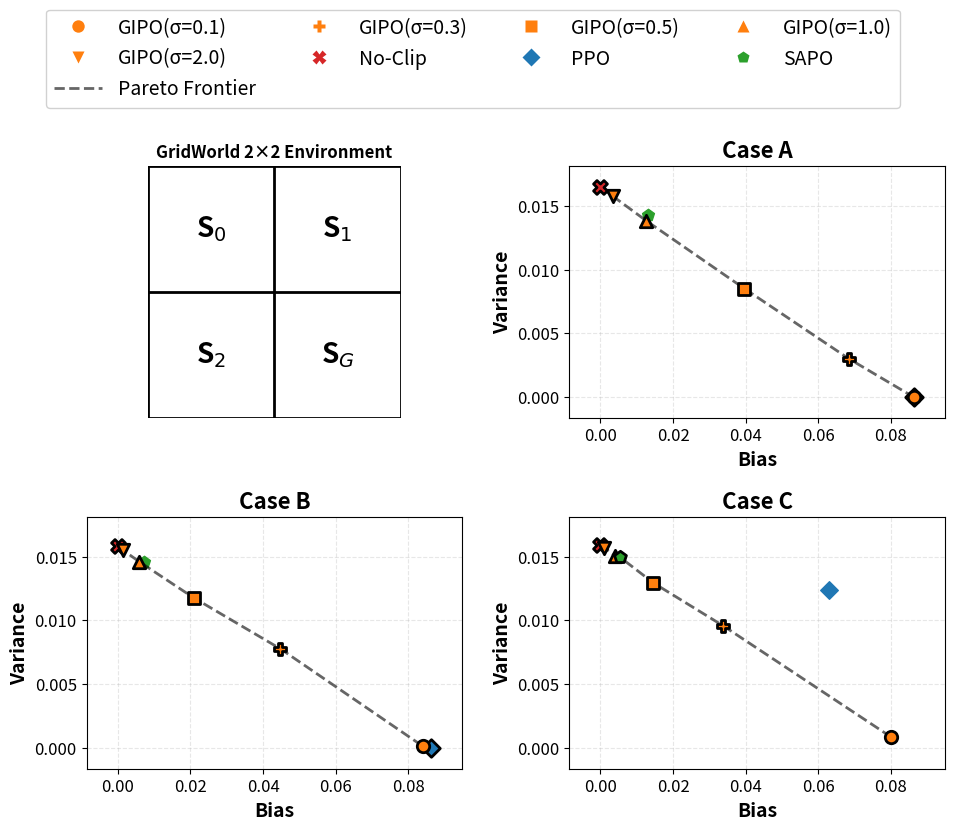

Recreate this plot in Python.
import numpy as np
from typing import Dict, Tuple
import argparse
import os
import math
import matplotlib.pyplot as plt

class GridWorld2x2:
    """2x2 GridWorld环境"""
    def __init__(self, gamma=0.9):
        self.states = ['S0', 'S1', 'S2', 'SG']
        self.actions = ['up', 'down', 'left', 'right']
        self.gamma = gamma
        self.transitions = self._build_transitions()
        
    def _build_transitions(self):
        """构建确定性转移函数"""
        transitions = {}
        
        # S0: (0,0) 左上
        transitions[('S0', 'up')] = 'S0'    # 上移出界，不动
        transitions[('S0', 'down')] = 'S2'   # 下移
        transitions[('S0', 'left')] = 'S0'   # 左移出界，不动
        transitions[('S0', 'right')] = 'S1'  # 右移
        
        # S1: (0,1) 右上
        transitions[('S1', 'up')] = 'S1'    # 上移出界，不动
        transitions[('S1', 'down')] = 'SG'   # 下移
        transitions[('S1', 'left')] = 'S0'   # 左移
        transitions[('S1', 'right')] = 'S1'  # 右移出界，不动
        
        # S2: (1,0) 左下
        transitions[('S2', 'up')] = 'S0'    # 上移
        transitions[('S2', 'down')] = 'S2'   # 下移出界，不动
        transitions[('S2', 'left')] = 'S2'   # 左移出界，不动
        transitions[('S2', 'right')] = 'SG'  # 右移
        
        # SG: (1,1) 右下，吸收状态
        for a in self.actions:
            transitions[('SG', a)] = 'SG'
            
        return transitions
    
    def get_next_state(self, state, action):
        return self.transitions[(state, action)]
    
    def get_reward(self, state, action, next_state):
        if state == 'SG':
            return 0  # 终止状态奖励为0
        return -1  # 每步-1


class SoftmaxPolicy:
    """Softmax策略"""
    def __init__(self, env):
        self.env = env
        self.theta = {}  # theta[state][action]
        
    def set_theta(self, state, action_weights):
        """为状态设置参数"""
        # action_weights: 动作权重列表，按['up', 'down', 'left', 'right']顺序
        self.theta[state] = dict(zip(self.env.actions, action_weights))
        
    def get_prob(self, state, action):
        """获取策略概率π(a|s)"""
        if state == 'SG':  # 终止状态
            return 0.0 if action != 'up' else 1.0  # 任意值，不会用到
            
        weights = [self.theta.get(state, {}).get(a, 0) for a in self.env.actions]
        exp_weights = np.exp(weights)
        probs = exp_weights / np.sum(exp_weights)
        return dict(zip(self.env.actions, probs))[action]
    
    def get_all_probs(self, state):
        """获取所有动作的概率"""
        if state == 'SG':
            return {a: 0.0 for a in self.env.actions}
            
        weights = [self.theta.get(state, {}).get(a, 0) for a in self.env.actions]
        exp_weights = np.exp(weights)
        probs = exp_weights / np.sum(exp_weights)
        return dict(zip(self.env.actions, probs))
    
    def grad_log_prob(self, state, action, target_action):
        """计算∇_θ log π(a|s)，其中θ对应target_action的参数"""
        if state == 'SG':
            return 0.0
            
        probs = self.get_all_probs(state)
        if action == target_action:
            return 1 - probs[action]
        else:
            return -probs[target_action]


class UniformPolicy:
    """均匀随机策略"""
    def __init__(self, env):
        self.env = env
        
    def get_prob(self, state, action):
        if state == 'SG':
            return 0.0
        return 0.25  # 4个动作，均匀分布


def solve_value_function(policy, env):
    """求解策略的值函数V(s)"""
    states = ['S0', 'S1', 'S2', 'SG']
    
    # 构建线性方程组 A * V = b
    A = np.zeros((4, 4))
    b = np.zeros(4)
    
    state_to_idx = {s: i for i, s in enumerate(states)}
    
    for i, s in enumerate(states):
        if s == 'SG':
            A[i, i] = 1.0
            b[i] = 0.0
            continue
            
        A[i, i] = 1.0
        for a in env.actions:
            s_next = env.get_next_state(s, a)
            j = state_to_idx[s_next]
            r = env.get_reward(s, a, s_next)
            prob = policy.get_prob(s, a)
            
            A[i, j] -= env.gamma * prob
            b[i] += prob * r
            
    # 解线性方程组
    V = np.linalg.solve(A, b)
    
    V_dict = {s: V[i] for i, s in enumerate(states)}
    return V_dict


def compute_q_values(policy, env, V_dict):
    """计算Q值"""
    Q = {}
    for s in env.states:
        Q[s] = {}
        for a in env.actions:
            s_next = env.get_next_state(s, a)
            r = env.get_reward(s, a, s_next)
            Q[s][a] = r + env.gamma * V_dict[s_next]
    return Q


def compute_advantages(Q_dict, V_dict):
    """计算优势函数"""
    A = {}
    for s in Q_dict:
        A[s] = {}
        for a in Q_dict[s]:
            A[s][a] = Q_dict[s][a] - V_dict[s]
    return A


def compute_gradient_stats(policy, behavior_policy, env, state='S0', target_action='right', sigmas=[0.1, 0.3, 0.5, 1.0, 2.0], clip_eps=0.2, tau_pos=1.0, tau_neg=2.0):
    """
    计算梯度估计量的期望和方差
    
    Args:
        policy: 目标策略
        behavior_policy: 行为策略
        env: 环境
        state: 计算的状态
        target_action: 目标参数对应的动作
        sigmas: sigma参数列表，默认[0.1, 0.3, 0.5, 1.0, 2.0]
        clip_eps: PPO裁剪参数，默认0.2
        tau_pos: SAPO正优势的tau参数，默认1.0
        tau_neg: SAPO负优势的tau参数，默认2.0
    """
    # 1. 计算目标策略的价值函数和优势函数
    V_pi = solve_value_function(policy, env)
    Q_pi = compute_q_values(policy, env, V_pi)
    A_pi = compute_advantages(Q_pi, V_pi)
    
    # 2. 计算每个动作的重要性采样比和梯度项
    actions = env.actions
    g_is_list = []  # IS估计量
    g_wis_dict = {sigma: [] for sigma in sigmas}  # WIS估计量，按sigma分组
    g_ppo_list = []  # PPO估计量
    g_sapo_list = []  # SAPO估计量
    mu_probs = []  # 行为策略概率
    
    for a in actions:
        mu_prob = behavior_policy.get_prob(state, a)
        pi_prob = policy.get_prob(state, a)
        
        if mu_prob > 0:
            rho = pi_prob / mu_prob  # 重要性采样比
            grad_log = policy.grad_log_prob(state, a, target_action)
            advantage = A_pi[state][a]
            
            # IS估计量: rho * grad_log * advantage
            g_is = rho * grad_log * advantage
            
            # WIS估计量 (多个sigma值)
            log_rho = np.log(rho + 1e-9)
            for sigma in sigmas:
                weight = np.exp(-0.5 * (log_rho / sigma) ** 2)
                g_wis = weight * g_is
                g_wis_dict[sigma].append(g_wis)
            
            # PPO估计量: min(rho * A, clip(rho, 1-eps, 1+eps) * A) * grad_log
            # 注意：在PPO中，surr1 = ratio * A, surr2 = clip(ratio, 1-eps, 1+eps) * A
            # 然后取 min(surr1, surr2)，但这里我们需要考虑grad_log
            if advantage >= 0:
                if rho <= 1.0 + clip_eps:
                    g_ppo = (rho * advantage) * grad_log
                else:
                    g_ppo = 0.0
            else:
                if rho >= 1.0 - clip_eps:
                    g_ppo = (rho * advantage) * grad_log
                else:
                    g_ppo = 0.0
            
            ratio_min = 1e-6
            ratio_max = 1e6
            r = np.clip(rho, ratio_min, ratio_max)
            tau = tau_pos if advantage > 0 else tau_neg
            
            x = tau * (r - 1.0)
            p = (1.0 / (1.0 + np.exp(-x)))
            gate = 4 * p * (1-p)
            surr_sapo = gate * advantage
            g_sapo = surr_sapo * grad_log * r
            
            g_is_list.append(g_is)
            g_ppo_list.append(g_ppo)
            g_sapo_list.append(g_sapo)
            mu_probs.append(mu_prob)
    
    mu_probs = np.array(mu_probs)
    g_is_list = np.array(g_is_list)
    g_ppo_list = np.array(g_ppo_list)
    g_sapo_list = np.array(g_sapo_list)
    
    # 3. 计算期望和方差
    # IS估计量的期望和方差
    E_g_is = np.sum(mu_probs * g_is_list)
    Var_g_is = np.sum(mu_probs * (g_is_list - E_g_is) ** 2)
    
    # PPO估计量的期望和方差
    E_g_ppo = np.sum(mu_probs * g_ppo_list)
    Var_g_ppo = np.sum(mu_probs * (g_ppo_list - E_g_ppo) ** 2)
    
    # SAPO估计量的期望和方差
    E_g_sapo = np.sum(mu_probs * g_sapo_list)
    Var_g_sapo = np.sum(mu_probs * (g_sapo_list - E_g_sapo) ** 2)
    
    # WIS估计量的期望和方差（每个sigma值）
    E_g_wis_dict = {}
    Var_g_wis_dict = {}
    g_wis_values_dict = {}
    
    for sigma in sigmas:
        g_wis_list = np.array(g_wis_dict[sigma])
        E_g_wis = np.sum(mu_probs * g_wis_list)
        Var_g_wis = np.sum(mu_probs * (g_wis_list - E_g_wis) ** 2)
        E_g_wis_dict[sigma] = E_g_wis
        Var_g_wis_dict[sigma] = Var_g_wis
        g_wis_values_dict[sigma] = dict(zip(actions, g_wis_list))
    
    result = {
        'V': V_pi,
        'A': A_pi,
        'E_g_is': E_g_is,
        'Var_g_is': Var_g_is,
        'E_g_ppo': E_g_ppo,
        'Var_g_ppo': Var_g_ppo,
        'E_g_sapo': E_g_sapo,
        'Var_g_sapo': Var_g_sapo,
        'g_is_values': dict(zip(actions, g_is_list)),
        'g_ppo_values': dict(zip(actions, g_ppo_list)),
        'g_sapo_values': dict(zip(actions, g_sapo_list)),
        'rho_values': dict(zip(actions, [policy.get_prob(state, a) / behavior_policy.get_prob(state, a) for a in actions]))
    }
    
    # 添加每个sigma值的统计信息
    for sigma in sigmas:
        result[f'E_g_wis_sigma_{sigma}'] = E_g_wis_dict[sigma]
        result[f'Var_g_wis_sigma_{sigma}'] = Var_g_wis_dict[sigma]
        result[f'g_wis_values_sigma_{sigma}'] = g_wis_values_dict[sigma]
    
    # 为了向后兼容，保留默认的E_g_wis和Var_g_wis（使用sigma=1.0）
    if 1.0 in sigmas:
        result['E_g_wis'] = E_g_wis_dict[1.0]
        result['Var_g_wis'] = Var_g_wis_dict[1.0]
        result['g_wis_values'] = g_wis_values_dict[1.0]
    
    return result


def find_pareto_optimal(stats):
    """
    找出帕累托最优的算法
    
    Args:
        stats: 统计结果字典
    
    Returns:
        list: 帕累托最优算法的名称列表
    """
    # 定义所有算法及其对应的偏差和方差
    algorithms = {
        'No-Clip': {
            'bias': 0.0,  # No-Clip是基准，偏差为0
            'variance': stats['Var_g_is']
        },
        'GIPO(σ=0.1)': {
            'bias': abs(stats['E_g_wis_sigma_0.1'] - stats['E_g_is']),
            'variance': stats['Var_g_wis_sigma_0.1']
        },
        'GIPO(σ=0.3)': {
            'bias': abs(stats['E_g_wis_sigma_0.3'] - stats['E_g_is']),
            'variance': stats['Var_g_wis_sigma_0.3']
        },
        'GIPO(σ=0.5)': {
            'bias': abs(stats['E_g_wis_sigma_0.5'] - stats['E_g_is']),
            'variance': stats['Var_g_wis_sigma_0.5']
        },
        'GIPO(σ=1.0)': {
            'bias': abs(stats['E_g_wis_sigma_1.0'] - stats['E_g_is']),
            'variance': stats['Var_g_wis_sigma_1.0']
        },
        'GIPO(σ=2.0)': {
            'bias': abs(stats['E_g_wis_sigma_2.0'] - stats['E_g_is']),
            'variance': stats['Var_g_wis_sigma_2.0']
        },
        'PPO': {
            'bias': abs(stats['E_g_ppo'] - stats['E_g_is']),
            'variance': stats['Var_g_ppo']
        },
        'SAPO': {
            'bias': abs(stats['E_g_sapo'] - stats['E_g_is']),
            'variance': stats['Var_g_sapo']
        }
    }
    
    # 找出帕累托最优的算法
    pareto_optimal = []
    
    for alg_name, alg_metrics in algorithms.items():
        is_pareto = True
        for other_name, other_metrics in algorithms.items():
            if alg_name == other_name:
                continue
            # 检查是否存在另一个算法在偏差和方差上都优于当前算法
            if (other_metrics['bias'] <= alg_metrics['bias'] and 
                other_metrics['variance'] <= alg_metrics['variance'] and
                (other_metrics['bias'] < alg_metrics['bias'] or 
                 other_metrics['variance'] < alg_metrics['variance'])):
                is_pareto = False
                break
        if is_pareto:
            pareto_optimal.append(alg_name)
    
    return pareto_optimal, algorithms


def create_mixed_policy(env, policy_weights):
    """
    创建混合策略
    
    Args:
        env: 环境
        policy_weights: 字典，格式为 {策略名称: (权重, 策略对象)}
    
    Returns:
        SoftmaxPolicy: 近似混合分布的softmax策略
        dict: 混合策略的概率分布
    """
    # 计算混合策略的概率分布
    mixed_probs = {}
    for a in env.actions:
        mixed_probs[a] = sum(weight * policy.get_prob('S0', a) 
                            for _, (weight, policy) in policy_weights.items())
    
    # 计算对应的softmax theta值
    # 情况1: up=left, down=right，使用[0, a, 0, a]形式
    if abs(mixed_probs['up'] - mixed_probs['left']) < 0.01 and abs(mixed_probs['down'] - mixed_probs['right']) < 0.01:
        ratio = mixed_probs['down'] / mixed_probs['up']
        theta = [0, np.log(ratio), 0, np.log(ratio)]
    # 情况2: up=down, left=right，使用[0, 0, a, a]形式
    elif abs(mixed_probs['up'] - mixed_probs['down']) < 0.01 and abs(mixed_probs['left'] - mixed_probs['right']) < 0.01:
        ratio = mixed_probs['left'] / mixed_probs['up']
        theta = [0, 0, np.log(ratio), np.log(ratio)]
    # 情况3: 其他情况，使用[0, a, b, c]形式
    else:
        ratio_down = mixed_probs['down'] / mixed_probs['up']
        ratio_left = mixed_probs['left'] / mixed_probs['up']
        ratio_right = mixed_probs['right'] / mixed_probs['up']
        theta = [0, np.log(ratio_down), np.log(ratio_left), np.log(ratio_right)]
    
    # 创建softmax策略
    mu = SoftmaxPolicy(env)
    mu.set_theta('S0', theta)
    mu.set_theta('S1', theta)
    mu.set_theta('S2', theta)
    
    return mu, mixed_probs, theta


def parse_args():
    parser = argparse.ArgumentParser(
        description="Bias-Variance analysis plot generator."
    )
    parser.add_argument(
        "--output-dir",
        default="rollouts/grid",
        help="Directory to save output figures.",
    )
    parser.add_argument(
        "--pareto-border",
        dest="pareto_border",
        action="store_true",
        help="Enable black border for Pareto-optimal markers.",
    )
    parser.add_argument(
        "--no-pareto-border",
        dest="pareto_border",
        action="store_false",
        help="Disable black border for Pareto-optimal markers.",
    )
    parser.set_defaults(pareto_border=True)
    return parser.parse_args()


def main(output_dir="rollouts/grid", pareto_border=True):
    env = GridWorld2x2(gamma=0.9)
    
    # 目标策略π：偏好'下'和'右' (θ=[0,1,0,1])
    pi = SoftmaxPolicy(env)
    pi.set_theta('S0', [0, 1, 0, 1])
    pi.set_theta('S1', [0, 1, 0, 1])
    pi.set_theta('S2', [0, 1, 0, 1])
    
    print("=" * 80)
    print("目标策略π: 偏好'下'和'右' (θ=[0,1,0,1])")
    print("=" * 80)
    print(f"π(上|S0): {pi.get_prob('S0', 'up'):.4f}")
    print(f"π(下|S0): {pi.get_prob('S0', 'down'):.4f}")
    print(f"π(左|S0): {pi.get_prob('S0', 'left'):.4f}")
    print(f"π(右|S0): {pi.get_prob('S0', 'right'):.4f}")
    
    # 定义基础子策略
    random_policy = UniformPolicy(env)  # 随机策略：每个动作25%
    
    prefer_right_policy = SoftmaxPolicy(env)  # 偏好右策略：theta=[0,0,0,1]
    prefer_right_policy.set_theta('S0', [0, 0, 0, 1])
    prefer_right_policy.set_theta('S1', [0, 0, 0, 1])
    prefer_right_policy.set_theta('S2', [0, 0, 0, 1])
    
    prefer_down_policy = SoftmaxPolicy(env)  # 偏好下策略：theta=[0,1,0,0]
    prefer_down_policy.set_theta('S0', [0, 1, 0, 0])
    prefer_down_policy.set_theta('S1', [0, 1, 0, 0])
    prefer_down_policy.set_theta('S2', [0, 1, 0, 0])
    
    prefer_left_policy = SoftmaxPolicy(env)  # 偏好左策略：theta=[0,0,1,0]
    prefer_left_policy.set_theta('S0', [0, 0, 1, 0])
    prefer_left_policy.set_theta('S1', [0, 0, 1, 0])
    prefer_left_policy.set_theta('S2', [0, 0, 1, 0])

    prefer_up_policy = SoftmaxPolicy(env)  # 偏好下策略：theta=[0,1,0,0]
    prefer_up_policy.set_theta('S0', [1, 0, 0, 0])
    prefer_up_policy.set_theta('S1', [1, 0, 0, 0])
    prefer_up_policy.set_theta('S2', [1, 0, 0, 0])
    
    # 情况A：μ = 100%随机策略
    print("\n" + "=" * 80)
    print("情况A: μ = 100%随机策略")
    print("=" * 80)
    
    policy_weights_A = {
        'random': (1.0, random_policy)
    }
    mu_A, mixed_probs_A, theta_A = create_mixed_policy(env, policy_weights_A)
    
    print("混合策略组成: 100%随机策略")
    print("混合策略的概率分布:")
    for a in env.actions:
        print(f"  {a}: {mixed_probs_A[a]:.4f}")
    print(f"对应的theta值: {theta_A}")
    
    stats_A = compute_gradient_stats(pi, mu_A, env, state='S0', target_action='right')
    
    print(f"\nμ(上|S0): {mu_A.get_prob('S0', 'up'):.4f}")
    print(f"μ(下|S0): {mu_A.get_prob('S0', 'down'):.4f}")
    print(f"μ(左|S0): {mu_A.get_prob('S0', 'left'):.4f}")
    print(f"μ(右|S0): {mu_A.get_prob('S0', 'right'):.4f}")
    print(f"\nV(S0): {stats_A['V']['S0']:.4f}")
    print(f"A(S0, 右): {stats_A['A']['S0']['right']:.4f}")
    print(f"\n重要性采样比:")
    for a, rho in stats_A['rho_values'].items():
        print(f"  {a}: {rho:.4f}")
    
    print(f"\nIS估计量期望: {stats_A['E_g_is']:.6f}")
    print(f"IS估计量方差: {stats_A['Var_g_is']:.6f}")
    print(f"WIS估计量期望: {stats_A['E_g_wis']:.6f}")
    print(f"WIS估计量方差: {stats_A['Var_g_wis']:.6f}")
    print(f"PPO估计量期望: {stats_A['E_g_ppo']:.6f}")
    print(f"PPO估计量方差: {stats_A['Var_g_ppo']:.6f}")
    print(f"SAPO估计量期望: {stats_A['E_g_sapo']:.6f}")
    print(f"SAPO估计量方差: {stats_A['Var_g_sapo']:.6f}")
    
    # 情况B：μ = 40%随机策略 + 30%偏好右策略 + 30%偏好下策略
    print("\n" + "=" * 80)
    print("情况B: μ = 40%随机策略 + 30%偏好右策略 + 30%偏好下策略")
    print("=" * 80)
    
    policy_weights_B = {
        'random': (0.4, random_policy),
        'prefer_right': (0.3, prefer_right_policy),
        'prefer_down': (0.3, prefer_down_policy)
    }
    mu_B, mixed_probs_B, theta_B = create_mixed_policy(env, policy_weights_B)
    
    print("混合策略组成:")
    for name, (weight, _) in policy_weights_B.items():
        print(f"  {weight*100:.0f}% {name}")
    print("混合策略的概率分布:")
    for a in env.actions:
        print(f"  {a}: {mixed_probs_B[a]:.4f}")
    print(f"对应的theta值: {theta_B}")
    
    stats_B = compute_gradient_stats(pi, mu_B, env, state='S0', target_action='right')
    
    print(f"\nμ(上|S0): {mu_B.get_prob('S0', 'up'):.4f}")
    print(f"μ(下|S0): {mu_B.get_prob('S0', 'down'):.4f}")
    print(f"μ(左|S0): {mu_B.get_prob('S0', 'left'):.4f}")
    print(f"μ(右|S0): {mu_B.get_prob('S0', 'right'):.4f}")
    print(f"\nV(S0): {stats_B['V']['S0']:.4f}")
    print(f"A(S0, 右): {stats_B['A']['S0']['right']:.4f}")
    print(f"\n重要性采样比:")
    for a, rho in stats_B['rho_values'].items():
        print(f"  {a}: {rho:.4f}")
    
    print(f"\nIS估计量期望: {stats_B['E_g_is']:.6f}")
    print(f"IS估计量方差: {stats_B['Var_g_is']:.6f}")
    print(f"WIS估计量期望: {stats_B['E_g_wis']:.6f}")
    print(f"WIS估计量方差: {stats_B['Var_g_wis']:.6f}")
    print(f"PPO估计量期望: {stats_B['E_g_ppo']:.6f}")
    print(f"PPO估计量方差: {stats_B['Var_g_ppo']:.6f}")
    print(f"SAPO估计量期望: {stats_B['E_g_sapo']:.6f}")
    print(f"SAPO估计量方差: {stats_B['Var_g_sapo']:.6f}")
    
    # 情况C：μ = 20%随机策略 + 40%偏好右策略 + 40%偏好下策略
    print("\n" + "=" * 80)
    print("情况C: μ = 20%随机策略 + 40%偏好右策略 + 40%偏好下策略")
    print("=" * 80)
    
    policy_weights_C = {
        'random': (0.2, random_policy),
        'prefer_right': (0.4, prefer_right_policy),
        'prefer_down': (0.4, prefer_down_policy)
    }
    mu_C, mixed_probs_C, theta_C = create_mixed_policy(env, policy_weights_C)
    
    print("混合策略组成:")
    for name, (weight, _) in policy_weights_C.items():
        print(f"  {weight*100:.0f}% {name}")
    print("混合策略的概率分布:")
    for a in env.actions:
        print(f"  {a}: {mixed_probs_C[a]:.4f}")
    print(f"对应的theta值: {theta_C}")
    
    stats_C = compute_gradient_stats(pi, mu_C, env, state='S0', target_action='right')
    
    print(f"\nμ(上|S0): {mu_C.get_prob('S0', 'up'):.4f}")
    print(f"μ(下|S0): {mu_C.get_prob('S0', 'down'):.4f}")
    print(f"μ(左|S0): {mu_C.get_prob('S0', 'left'):.4f}")
    print(f"μ(右|S0): {mu_C.get_prob('S0', 'right'):.4f}")
    print(f"\nV(S0): {stats_C['V']['S0']:.4f}")
    print(f"A(S0, 右): {stats_C['A']['S0']['right']:.4f}")
    print(f"\n重要性采样比:")
    for a, rho in stats_C['rho_values'].items():
        print(f"  {a}: {rho:.4f}")
    
    print(f"\nIS估计量期望: {stats_C['E_g_is']:.6f}")
    print(f"IS估计量方差: {stats_C['Var_g_is']:.6f}")
    print(f"WIS估计量期望: {stats_C['E_g_wis']:.6f}")
    print(f"WIS估计量方差: {stats_C['Var_g_wis']:.6f}")
    print(f"PPO估计量期望: {stats_C['E_g_ppo']:.6f}")
    print(f"PPO估计量方差: {stats_C['Var_g_ppo']:.6f}")
    print(f"SAPO估计量期望: {stats_C['E_g_sapo']:.6f}")
    print(f"SAPO估计量方差: {stats_C['Var_g_sapo']:.6f}")
    
    # 情况D：μ = π（策略mu与pi一致）
    print("\n" + "=" * 80)
    print("情况D: μ = π（策略mu与pi一致）")
    print("=" * 80)
    
    # 直接使用pi策略作为mu
    mu_D = pi
    
    print("策略说明: μ = π（完全一致）")
    print("策略的概率分布:")
    for a in env.actions:
        print(f"  {a}: {mu_D.get_prob('S0', a):.4f}")
    
    stats_D = compute_gradient_stats(pi, mu_D, env, state='S0', target_action='right')
    
    print(f"\nμ(上|S0): {mu_D.get_prob('S0', 'up'):.4f}")
    print(f"μ(下|S0): {mu_D.get_prob('S0', 'down'):.4f}")
    print(f"μ(左|S0): {mu_D.get_prob('S0', 'left'):.4f}")
    print(f"μ(右|S0): {mu_D.get_prob('S0', 'right'):.4f}")
    print(f"\nV(S0): {stats_D['V']['S0']:.4f}")
    print(f"A(S0, 右): {stats_D['A']['S0']['right']:.4f}")
    print(f"\n重要性采样比:")
    for a, rho in stats_D['rho_values'].items():
        print(f"  {a}: {rho:.4f}")
    
    print(f"\nIS估计量期望: {stats_D['E_g_is']:.6f}")
    print(f"IS估计量方差: {stats_D['Var_g_is']:.6f}")
    print(f"WIS估计量期望: {stats_D['E_g_wis']:.6f}")
    print(f"WIS估计量方差: {stats_D['Var_g_wis']:.6f}")
    print(f"PPO估计量期望: {stats_D['E_g_ppo']:.6f}")
    print(f"PPO估计量方差: {stats_D['Var_g_ppo']:.6f}")
    print(f"SAPO估计量期望: {stats_D['E_g_sapo']:.6f}")
    print(f"SAPO估计量方差: {stats_D['Var_g_sapo']:.6f}")
    
    # 总结对比表格
    print("\n" + "=" * 80)
    print("总结对比 - 期望")
    print("=" * 80)
    
    # 打印期望相关的表头
    header_exp = f"{'情况':<20} {'E_g_is':<15}"
    header_exp += f" {'E_g_wis(σ=0.1)':<18} {'E_g_wis(σ=0.3)':<18} {'E_g_wis(σ=0.5)':<18} {'E_g_wis(σ=1.0)':<18} {'E_g_wis(σ=2.0)':<18}"
    header_exp += f" {'E_g_ppo':<15} {'E_g_sapo':<15}"
    print(header_exp)
    print("-" * 120)
    
    # 打印期望相关的数据
    for case_name, stats in [('A (100%随机)', stats_A), ('B (40%随机+30%右+30%下)', stats_B), 
                              ('C (20%随机+40%右+40%下)', stats_C), ('D (μ=π)', stats_D)]:
        row = f"{case_name:<20} {stats['E_g_is']:>14.6f}"
        row += f" {stats['E_g_wis_sigma_0.1']:>17.6f}"
        row += f" {stats['E_g_wis_sigma_0.3']:>17.6f}"
        row += f" {stats['E_g_wis_sigma_0.5']:>17.6f}"
        row += f" {stats['E_g_wis_sigma_1.0']:>17.6f}"
        row += f" {stats['E_g_wis_sigma_2.0']:>17.6f}"
        row += f" {stats['E_g_ppo']:>14.6f}"
        row += f" {stats['E_g_sapo']:>14.6f}"
        print(row)
    
    print("\n" + "=" * 80)
    print("总结对比 - 方差")
    print("=" * 80)
    
    # 打印方差相关的表头
    header_var = f"{'情况':<20} {'Var_g_is':<15}"
    header_var += f" {'Var_g_wis(σ=0.1)':<18} {'Var_g_wis(σ=0.3)':<18} {'Var_g_wis(σ=0.5)':<18} {'Var_g_wis(σ=1.0)':<18} {'Var_g_wis(σ=2.0)':<18}"
    header_var += f" {'Var_g_ppo':<15} {'Var_g_sapo':<15}"
    print(header_var)
    print("-" * 120)
    
    # 打印方差相关的数据
    for case_name, stats in [('A (100%随机)', stats_A), ('B (40%随机+30%右+30%下)', stats_B), 
                              ('C (20%随机+40%右+40%下)', stats_C), ('D (μ=π)', stats_D)]:
        row = f"{case_name:<20} {stats['Var_g_is']:>14.6f}"
        row += f" {stats['Var_g_wis_sigma_0.1']:>17.6f}"
        row += f" {stats['Var_g_wis_sigma_0.3']:>17.6f}"
        row += f" {stats['Var_g_wis_sigma_0.5']:>17.6f}"
        row += f" {stats['Var_g_wis_sigma_1.0']:>17.6f}"
        row += f" {stats['Var_g_wis_sigma_2.0']:>17.6f}"
        row += f" {stats['Var_g_ppo']:>14.6f}"
        row += f" {stats['Var_g_sapo']:>14.6f}"
        print(row)
    
    print("\n" + "=" * 80)
    print("总结对比 - 偏差绝对值（相对于IS）")
    print("=" * 80)
    
    # 打印偏差相关的表头
    header_bias = f"{'情况':<20} {'|E_g_wis(σ=0.1)-E_g_is|':<25} {'|E_g_wis(σ=0.3)-E_g_is|':<25} {'|E_g_wis(σ=0.5)-E_g_is|':<25} {'|E_g_wis(σ=1.0)-E_g_is|':<25} {'|E_g_wis(σ=2.0)-E_g_is|':<25}"
    header_bias += f" {'|E_g_ppo-E_g_is|':<20} {'|E_g_sapo-E_g_is|':<22}"
    print(header_bias)
    print("-" * 150)
    
    # 打印偏差相关的数据（使用绝对值）
    for case_name, stats in [('A (100%随机)', stats_A), ('B (40%随机+30%右+30%下)', stats_B), 
                              ('C (20%随机+40%右+40%下)', stats_C), ('D (μ=π)', stats_D)]:
        row = f"{case_name:<20}"
        row += f" {abs(stats['E_g_wis_sigma_0.1'] - stats['E_g_is']):>24.6f}"
        row += f" {abs(stats['E_g_wis_sigma_0.3'] - stats['E_g_is']):>24.6f}"
        row += f" {abs(stats['E_g_wis_sigma_0.5'] - stats['E_g_is']):>24.6f}"
        row += f" {abs(stats['E_g_wis_sigma_1.0'] - stats['E_g_is']):>24.6f}"
        row += f" {abs(stats['E_g_wis_sigma_2.0'] - stats['E_g_is']):>24.6f}"
        row += f" {abs(stats['E_g_ppo'] - stats['E_g_is']):>19.6f}"
        row += f" {abs(stats['E_g_sapo'] - stats['E_g_is']):>21.6f}"
        print(row)
    
    # 帕累托最优分析
    print("\n" + "=" * 80)
    print("帕累托最优分析（基于偏差绝对值和方差）")
    print("=" * 80)
    print("说明：帕累托最优算法是指在偏差和方差两个指标上，不存在其他算法同时优于它的算法")
    print("（偏差和方差都是越小越好）\n")
    
    all_cases = [
        ('A (100%随机)', stats_A),
        ('B (40%随机+30%右+30%下)', stats_B),
        ('C (20%随机+40%右+40%下)', stats_C),
        ('D (μ=π)', stats_D)
    ]
    
    for case_name, stats in all_cases:
        pareto_optimal, algorithms = find_pareto_optimal(stats)
        print(f"{case_name}:")
        print(f"  帕累托最优算法: {', '.join(pareto_optimal)}")
        print(f"  算法详细指标:")
        for alg_name in sorted(algorithms.keys()):
            alg_metrics = algorithms[alg_name]
            is_pareto = "✓" if alg_name in pareto_optimal else " "
            print(f"    [{is_pareto}] {alg_name:<15} 偏差: {alg_metrics['bias']:>10.6f}, 方差: {alg_metrics['variance']:>10.6f}")
        print()
    
    # 绘制偏差-方差图
    print("\n" + "=" * 80)
    print("绘制偏差-方差图...")
    print("=" * 80)
    
    fig, axes = plt.subplots(2, 2, figsize=(10, 8))
    
    # 绘制第一个子图：2x2网格世界环境（田字格，边缘不出头）
    ax_grid = axes[0, 0]
    ax_grid.set_xlim(0, 2)
    ax_grid.set_ylim(0, 2)
    ax_grid.set_aspect('equal')
    ax_grid.axis('off')
    
    # 绘制田字格：外框 + 中间十字线，线段正好落在[0,2]边界上
    for i in range(3):
        # 水平线段：从 x=0 到 x=2
        ax_grid.plot([0, 2], [i, i], color='black', linewidth=2)
        # 垂直线段：从 y=0 到 y=2
        ax_grid.plot([i, i], [0, 2], color='black', linewidth=2)
    
    # 标注状态名称（使用下标）
    # 左上角 S₀
    ax_grid.text(0.5, 1.5, 'S$_0$', fontsize=20, fontweight='bold', ha='center', va='center')
    # 右上角 S₁
    ax_grid.text(1.5, 1.5, 'S$_1$', fontsize=20, fontweight='bold', ha='center', va='center')
    # 左下角 S₂
    ax_grid.text(0.5, 0.5, 'S$_2$', fontsize=20, fontweight='bold', ha='center', va='center')
    # 右下角 S_G
    ax_grid.text(1.5, 0.5, 'S$_G$', fontsize=20, fontweight='bold', ha='center', va='center')
    
    ax_grid.set_title('GridWorld 2×2 Environment', fontsize=12, fontweight='bold')
    
    # Algorithm names and corresponding colors and markers
    # 颜色与 TensorBoard 绘图示例保持一致：
    # PPO: 深蓝色 #1f77b4, GIPO: 橙色 #ff7f0e, SAPO: 绿色 #2ca02c
    # 不同 σ 使用同一颜色、不同形状区分
    algorithm_styles = {
        'No-Clip':      {'color': '#d62728', 'marker': 'X', 'size': 100},  # 红色，区分于其它算法
        'GIPO(σ=0.1)':  {'color': '#ff7f0e', 'marker': 'o', 'size': 80},
        'GIPO(σ=0.3)':  {'color': '#ff7f0e', 'marker': 'P', 'size': 80},  # 五边形
        'GIPO(σ=0.5)':  {'color': '#ff7f0e', 'marker': 's', 'size': 80},
        'GIPO(σ=1.0)':  {'color': '#ff7f0e', 'marker': '^', 'size': 80},
        'GIPO(σ=2.0)':  {'color': '#ff7f0e', 'marker': 'v', 'size': 80},
        'PPO':          {'color': '#1f77b4', 'marker': 'D', 'size': 80},
        'SAPO':         {'color': '#2ca02c', 'marker': 'p', 'size': 80}
    }
    
    # Case name mapping to English
    case_name_map = {
        'A (100%随机)': 'Case A',
        'B (40%随机+30%右+30%下)': 'Case B',
        'C (20%随机+40%右+40%下)': 'Case C',
        'D (μ=π)': 'Case D (μ=π)'
    }
    
    # Plot subplots for first 3 cases only (放在其他3个子图中)
    plot_positions = [(0, 1), (1, 0), (1, 1)]
    plot_cases = all_cases[:3]
    plot_data = []
    global_biases = []
    global_variances = []

    for case_name, stats in plot_cases:
        pareto_optimal, algorithms = find_pareto_optimal(stats)
        plot_data.append((case_name, pareto_optimal, algorithms))
        global_biases.extend([alg['bias'] for alg in algorithms.values()])
        global_variances.extend([alg['variance'] for alg in algorithms.values()])

    # Unified axis range for all 3 case subplots.
    global_bias_min = min(global_biases)
    global_bias_max = max(global_biases)
    global_var_min = min(global_variances)
    global_var_max = max(global_variances)

    global_bias_range = global_bias_max - global_bias_min
    global_var_range = global_var_max - global_var_min
    bias_margin = global_bias_range * 0.1 if global_bias_range > 0 else 1e-3
    var_margin = global_var_range * 0.1 if global_var_range > 0 else 1e-3

    global_xlim = (global_bias_min - bias_margin, global_bias_max + bias_margin)
    global_ylim = (global_var_min - var_margin, global_var_max + var_margin)

    for idx, (case_name, pareto_optimal, algorithms) in enumerate(plot_data):
        ax = axes[plot_positions[idx]]

        # Plot all algorithms:
        # draw larger markers first, smaller markers later (on top).
        # For same-size overlap, draw PPO earlier so GIPO points stay visible.
        sorted_alg_names = sorted(
            algorithms.keys(),
            key=lambda name: (
                -algorithm_styles[name]['size'],      # larger first
                0 if name == 'PPO' else 1,            # PPO earlier in ties
                name
            )
        )
        for alg_name in sorted_alg_names:
            alg_metrics = algorithms[alg_name]
            style = algorithm_styles[alg_name]
            is_pareto = alg_name in pareto_optimal

            scatter_kwargs = {
                'c': style['color'],
                'marker': style['marker'],
                's': style['size'],  # fixed marker size for all algorithms
                'alpha': 1.0,  # keep colors identical to legend
                'label': alg_name,
                'zorder': 3 if is_pareto else 2
            }
            if is_pareto and pareto_border:
                scatter_kwargs['edgecolors'] = 'black'
                scatter_kwargs['linewidths'] = 2
            ax.scatter(alg_metrics['bias'], alg_metrics['variance'], **scatter_kwargs)
        
        # Plot Pareto frontier (connect Pareto optimal points)
        pareto_points = [(algorithms[alg]['bias'], algorithms[alg]['variance']) 
                         for alg in pareto_optimal]
        if len(pareto_points) > 1:
            # Sort by bias
            pareto_points.sort(key=lambda x: x[0])
            pareto_x = [p[0] for p in pareto_points]
            pareto_y = [p[1] for p in pareto_points]
            # 虚线风格与示例中的网格线风格一致（--，适中粗细）
            ax.plot(pareto_x, pareto_y, linestyle='--', color='black',
                    alpha=0.6, linewidth=2, label='Pareto Frontier')
        
        # 轴标签和标题风格向示例对齐：较大的字体和加粗标题
        ax.set_xlabel('Bias', fontsize=14, fontweight='bold')
        ax.set_ylabel('Variance', fontsize=14, fontweight='bold')
        ax.set_title(case_name_map.get(case_name, case_name),
                     fontsize=16, fontweight='bold')
        # 刻度字体大小
        ax.tick_params(axis='both', which='major', labelsize=12)
        # 网格线使用虚线与示例一致
        ax.grid(True, alpha=0.3, linestyle='--')
        
        # Use unified global axis range across all 3 case subplots.
        ax.set_xlim(*global_xlim)
        ax.set_ylim(*global_ylim)
    
    # Create handles for shared legend using the algorithm styles
    import matplotlib.lines as mlines
    legend_handles = []
    legend_labels = []
    
    # matplotlib的ncol参数是按列填充的（从上到下，然后从左到右）
    # 要实现每行4个的效果，需要重新组织顺序
    # 期望的显示（按行）：
    # 行1: GIPO(σ=0.1), GIPO(σ=0.3), GIPO(σ=0.5), GIPO(σ=1.0)
    # 行2: GIPO(σ=2.0), No-Clip, PPO, SAPO
    # 行3: Pareto Frontier
    
    # 由于matplotlib按列填充，共3行4列，需要按列的顺序添加
    # 列1（从上到下）: GIPO(σ=0.1), GIPO(σ=2.0), Pareto Frontier
    # 列2（从上到下）: GIPO(σ=0.3), No-Clip, (空)
    # 列3（从上到下）: GIPO(σ=0.5), PPO, (空)
    # 列4（从上到下）: GIPO(σ=1.0), SAPO, (空)
    
    legend_order_by_column = [
        # 列1
        'GIPO(σ=0.1)',
        'GIPO(σ=2.0)',
        'Pareto Frontier',
        # 列2
        'GIPO(σ=0.3)',
        'No-Clip',
        None,  # 占位符
        # 列3
        'GIPO(σ=0.5)',
        'PPO',
        None,  # 占位符
        # 列4
        'GIPO(σ=1.0)',
        'SAPO',
        None,  # 占位符
    ]
    
    for alg_name in legend_order_by_column:
        if alg_name is None:
            # 添加空白占位符
            handle = mlines.Line2D([0], [0], marker='', color='none', linestyle='')
            legend_handles.append(handle)
            legend_labels.append('')
        elif alg_name == 'Pareto Frontier':
            # Pareto Frontier 是线型
            handle = mlines.Line2D(
                [0], [0],
                linestyle='--',
                color='black',
                alpha=0.6,
                linewidth=2
            )
            legend_handles.append(handle)
            legend_labels.append(alg_name)
        elif alg_name in algorithm_styles:
            # 其他算法是标记点
            style = algorithm_styles[alg_name]
            handle = mlines.Line2D(
                [0], [0],
                marker=style['marker'],
                color='none',
                markerfacecolor=style['color'],
                markeredgecolor='none',
                markersize=math.sqrt(style['size']),
                alpha=1.0,
            )
            legend_handles.append(handle)
            legend_labels.append(alg_name)
    
    # Create a shared legend below the title，字体大小与示例一致风格（相对较大）
    # 调整为每行4个：共9个项目，第一排4个，第二排4个，第三排1个
    fig.legend(
        legend_handles,
        legend_labels,
        loc='upper center',
        ncol=4,  # 每行4个
        fontsize=14,
        framealpha=0.9,
        bbox_to_anchor=(0.1, 0.96, 0.8, 0.1),  # 降低y坐标，从0.98改为0.96
        handlelength=2.5,
        handletextpad=0.8,
        columnspacing=2.0,  # 增加列间距
    )
    
    # Increase spacing between subplots to prevent overlap
    # 由于图例位置降低，可以增加子图区域，从0.90改为0.92
    plt.tight_layout(rect=[0, 0, 1, 0.92], pad=2.0, w_pad=1.5, h_pad=1.5)
    
    # 保存图片（同时导出 PDF 和 PNG）
    os.makedirs(output_dir, exist_ok=True)
    output_pdf = os.path.join(output_dir, 'bias_variance_analysis.pdf')
    output_png = os.path.join(output_dir, 'bias_variance_analysis.png')
    plt.savefig(output_pdf, dpi=300, bbox_inches='tight', format='pdf')
    plt.savefig(output_png, dpi=300, bbox_inches='tight', format='png')
    print(f"图片已保存为: {output_pdf}")
    print(f"图片已保存为: {output_png}")
    
    # 显示图片
    plt.show()


if __name__ == "__main__":
    args = parse_args()
    main(output_dir=args.output_dir, pareto_border=args.pareto_border)
